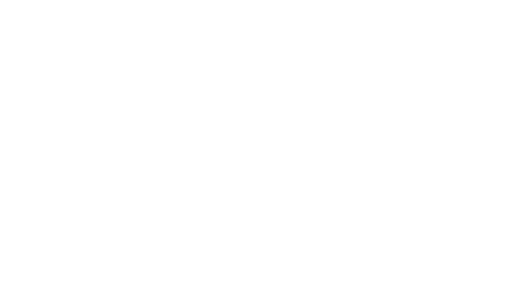
t = 0.00 s
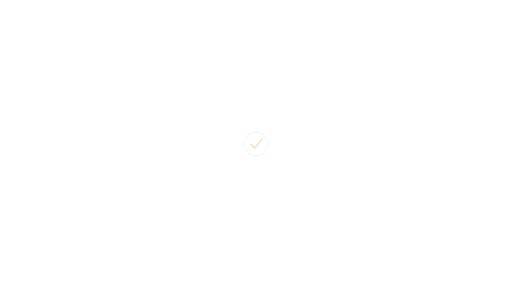
t = 0.33 s
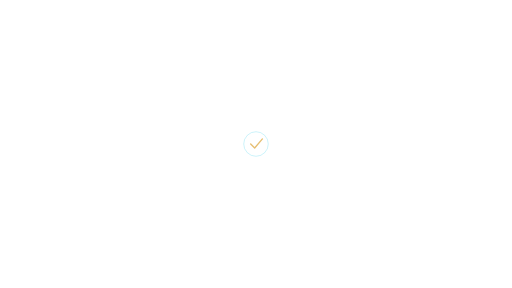
t = 0.67 s
t = 1.00 s: frame unchanged from t = 0.67 s, image omitted
t = 1.33 s: frame unchanged from t = 0.67 s, image omitted
t = 1.67 s: frame unchanged from t = 0.33 s, image omitted

The animated SVG that drew these frames (rendered in a browser with its animation timeline set to each time). Animation: 1 SMIL element (animate=1); one cycle of 2.00 s, repeats indefinitely.

<svg xmlns="http://www.w3.org/2000/svg" xmlns:xlink="http://www.w3.org/1999/xlink" width="1920" height="1080" viewBox="0 0 1920 1080" role="img" aria-labelledby="title desc"><title id="title">Completion marker — Center focus</title><desc id="desc">Animate a neutral completion indicator; requires actual supporting context. Loop duration 2.0 seconds. Animate in a modern browser. To use in PowerPoint/video, render frames or record a timed browser playback; SVG import may be static. Transparent source canvas; export alpha as WebM/ProRes 4444 when needed. Preserve animation duration and 1920x1080 aspect ratio. Original artwork, CC BY 4.0. Attribution: AI Update Sources.</desc><defs><linearGradient id="bg" x1="0" y1="0" x2="1" y2="1"><stop stop-color="#061423"/><stop offset="1" stop-color="#0c273d"/></linearGradient><radialGradient id="soft"><stop stop-color="#53d5ec" stop-opacity=".13"/><stop offset="1" stop-color="#53d5ec" stop-opacity="0"/></radialGradient><radialGradient id="quiet"><stop stop-color="#061423" stop-opacity=".40"/><stop offset=".55" stop-color="#061423" stop-opacity=".25"/><stop offset="1" stop-color="#061423" stop-opacity="0"/></radialGradient><linearGradient id="ribbon"><stop stop-color="#53d5ec"/><stop offset=".6" stop-color="#eaf7ff"/><stop offset="1" stop-color="#e5bb69"/></linearGradient></defs><g ><animate attributeName="opacity" values="0;1;1;0" dur="2.0s" repeatCount="indefinite" /><circle cx="960.00" cy="540.00" r="46.00" fill="none" stroke="#53d5ec" stroke-width="2" opacity="0.55" /><path d="M 940 540 l 15 15 l 29 -34" fill="none" stroke="#e5bb69" stroke-width="5" opacity="0.95" stroke-linecap="round" stroke-linejoin="round"/></g></svg>
